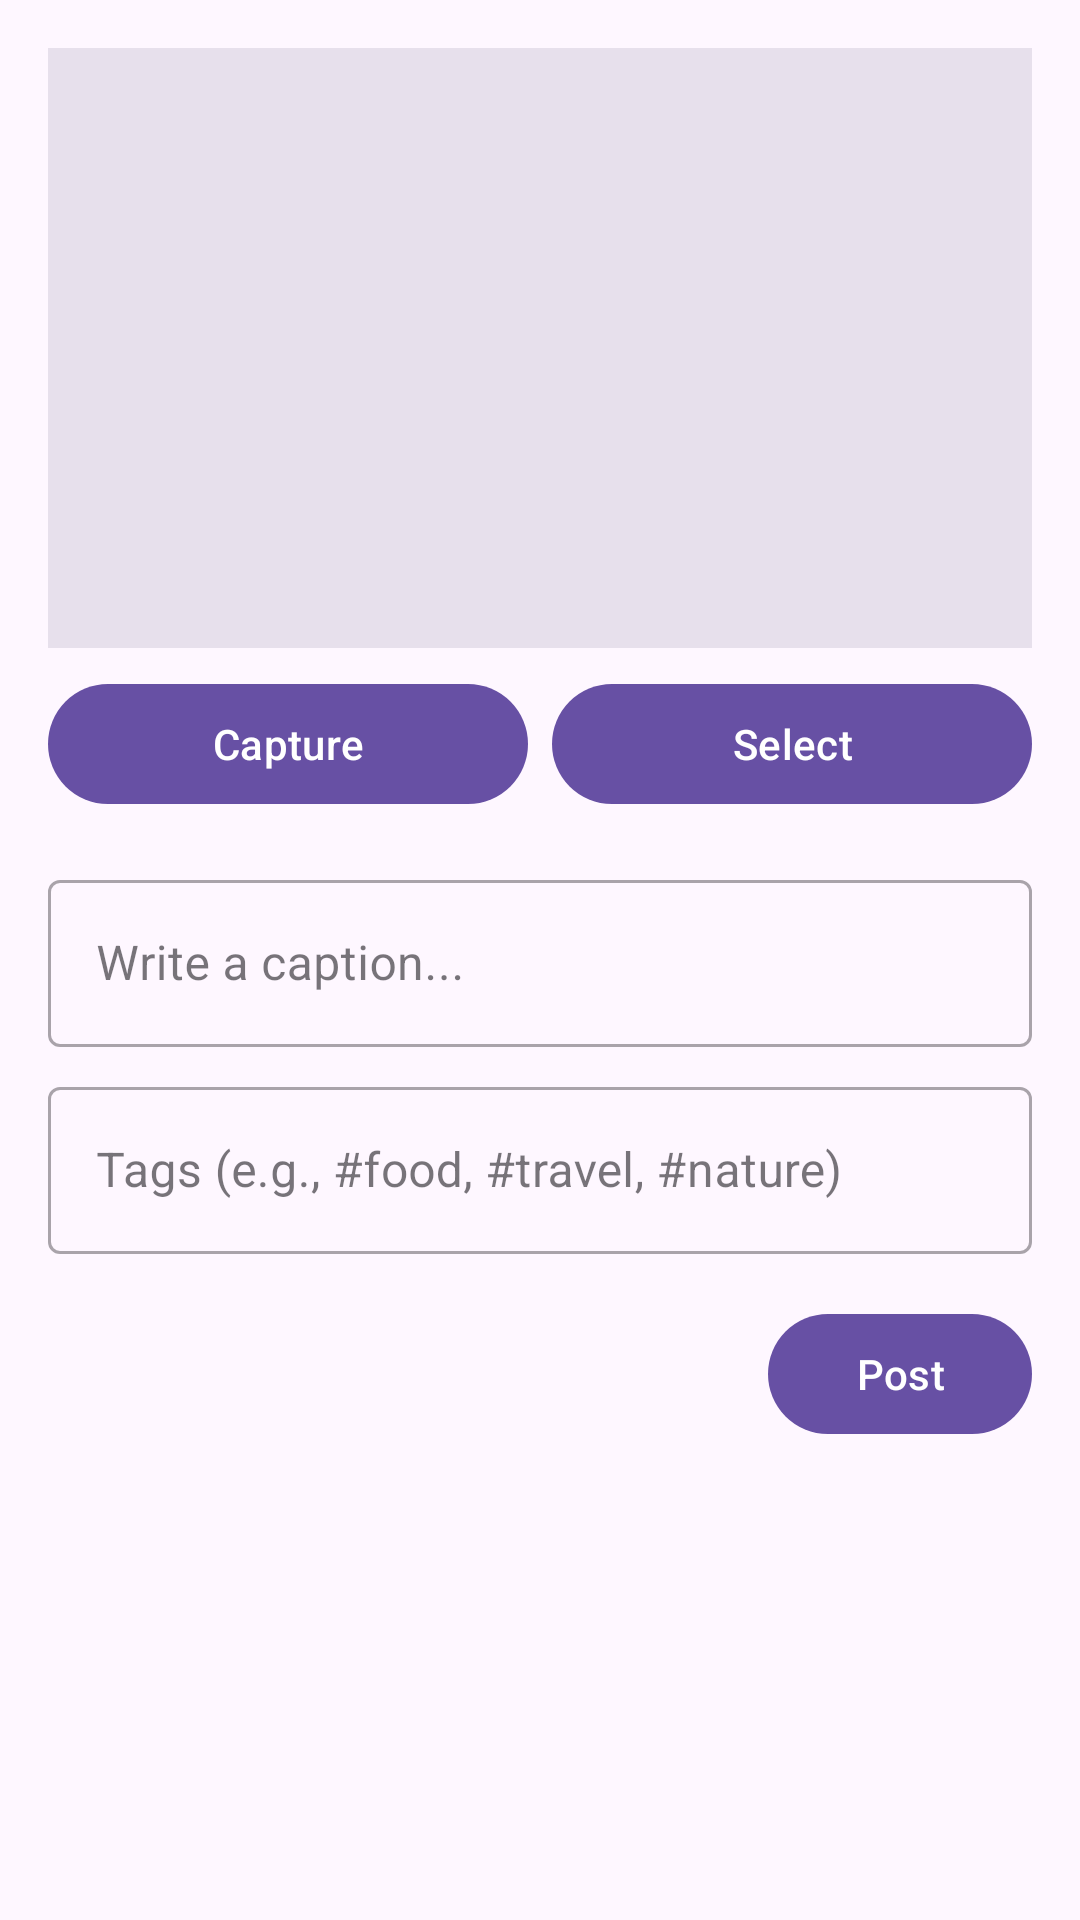

This screen was rendered from an Android layout file. Write that file and the resources it references.
<!-- AndroidManifest.xml: application theme Theme.Zappy -->
<!-- res/layout/activity_create_post.xml -->
<?xml version="1.0" encoding="utf-8"?>
<LinearLayout xmlns:android="http://schemas.android.com/apk/res/android"
    xmlns:app="http://schemas.android.com/apk/res-auto"
    android:layout_width="match_parent"
    android:layout_height="match_parent"
    android:orientation="vertical"
    android:padding="16dp"
    android:background="?attr/colorSurface">

    <ImageView
        android:id="@+id/imageViewPost"
        android:layout_width="match_parent"
        android:layout_height="200dp"
        android:background="?attr/colorSurfaceVariant"
        android:scaleType="centerCrop"
        android:contentDescription="Post image preview" />

    <LinearLayout
        android:layout_width="match_parent"
        android:layout_height="wrap_content"
        android:orientation="horizontal"
        android:layout_marginTop="8dp">

        <com.google.android.material.button.MaterialButton
            android:id="@+id/buttonCaptureImage"
            android:layout_width="0dp"
            android:layout_height="wrap_content"
            android:layout_weight="1"
            android:text="Capture"
            android:layout_marginEnd="4dp"/>

        <com.google.android.material.button.MaterialButton
            android:id="@+id/buttonSelectImage"
            android:layout_width="0dp"
            android:layout_height="wrap_content"
            android:layout_weight="1"
            android:text="Select"
            android:layout_marginStart="4dp"/>

    </LinearLayout>

    <com.google.android.material.textfield.TextInputLayout
        android:layout_width="match_parent"
        android:layout_height="wrap_content"
        android:layout_marginTop="16dp"
        android:hint="Write a caption..."
        style="@style/Widget.MaterialComponents.TextInputLayout.OutlinedBox">
        <com.google.android.material.textfield.TextInputEditText
            android:id="@+id/editTextCaption"
            android:layout_width="match_parent"
            android:layout_height="wrap_content"
            android:inputType="textMultiLine" />
    </com.google.android.material.textfield.TextInputLayout>

    <com.google.android.material.textfield.TextInputLayout
        android:layout_width="match_parent"
        android:layout_height="wrap_content"
        android:layout_marginTop="8dp"
        android:hint="Tags (e.g., #food, #travel, #nature)"
        style="@style/Widget.MaterialComponents.TextInputLayout.OutlinedBox">
        <com.google.android.material.textfield.TextInputEditText
            android:id="@+id/editTextTags"
            android:layout_width="match_parent"
            android:layout_height="wrap_content"
            android:inputType="text" />
    </com.google.android.material.textfield.TextInputLayout>

    <com.google.android.material.button.MaterialButton
        android:id="@+id/buttonPost"
        android:layout_width="wrap_content"
        android:layout_height="wrap_content"
        android:text="Post"
        android:layout_marginTop="16dp"
        android:layout_gravity="end"/>

</LinearLayout>
<!-- resources referenced by this layout -->
<resources>
  <style name="Theme.Zappy" parent="Base.Theme.Zappy" />
  <style name="Base.Theme.Zappy" parent="Theme.Material3.DayNight.NoActionBar">
          
          
      </style>
</resources>
